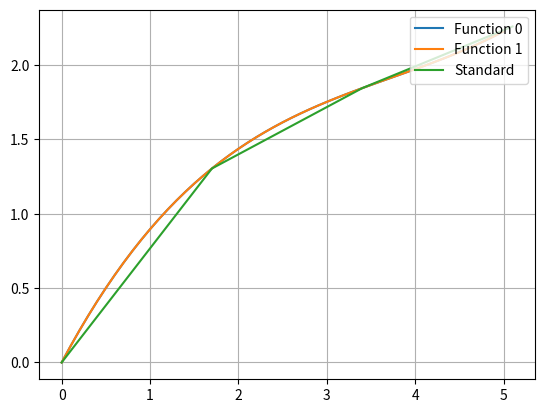

The script that saved this image:
import math
import numpy as np
import matplotlib.pyplot as plt


def f(x):
    return x**0.5


def process(i, x):
    n = len(x)
    r = [1.0]
    for j in range(n):
        if j != i:
            r.append(x[j])
            r[0] /= x[i] - x[j]
    return r


def lagrange(x):
    n = len(x)
    y = [f(val) for val in x]
    L = []
    for i in range(n):
        li = process(i, x)
        li[0] *= y[i]
        L.append(li)
    return L


def newton(x):
    n = len(x)
    y = [[f(val) for val in x]]
    k = 1
    N = [[y[0][0]]]
    for i in range(n - 1):
        y.append([])
        for j in range(len(y[i]) - 1):
            y[i + 1].append((y[i][j] - y[i][j + 1]) /
                            (x[j] - x[j + k]))
        N.append([y[i+1][0]] + [x[k] for k in range(i + 1)])
        k += 1
    return N


def printer(P):
    operator = False
    for each in P:
        if operator:
            if each[0] < 0:
                print(f'- {abs(each[0]):5.3f}', end=' ')
            else:
                print(f'+ {abs(each[0]):5.3f}', end=' ')
            for i in range(1, len(each)):
                if each[i] > 0:
                    print(f'(x - {each[i]:3.1f})', end=' ')
                else:
                    print(f'(x + {abs(each[i]):3.1f})', end=' ')
        else:
            if each[0] < 0:
                print(f'- {abs(each[0]):5.3f}', end=' ')
            else:
                print(f'{abs(each[0]):5.3f}', end=' ')
            operator = True
    print('\n', end='')


def mm(lst):
    r = 1
    for i in lst:
        r *= i
    return r


def analyse(x, P):
    func = 0
    for each in P:
        func += each[0] * mm(x - each[i] for i in range(1, len(each)))
    return func


def show_plot(limit, x, y, step=0.1):
    X = np.arange(x[0], x[-1], step)
    Y = []
    for i in range(len(limit)):
        Y.append([limit[i](val) for val in X])

    fif, ax = plt.subplots()

    for i in range(len(Y)):
        ax.plot(X, Y[i], label=f'Function {i}')

    ax.plot(x, y, label='Standard')
    ax.legend(loc='upper right')

    ax.grid()

    plt.show()


if __name__ == '__main__':

    x_1 = [0, 1.7, 3.4, 5.1]
    x_check = 3.0

    print('Lagrange')
    L = lagrange(x_1)
    print("L(x) =", end=' ')
    printer(L)

    Lx = analyse(x_check, L)
    print(f'L({x_check}) = {Lx:6.3f}\n')

    print('Newton')
    N = newton(x_1)
    print("N(x) =", end=' ')
    printer(N)

    Nx = analyse(x_check, N)
    print(f'N({x_check}) = {Nx:6.3f}\n')

    print('Function')
    Fx = f(x_check)
    print(f'F({x_check}) = {Fx:6.3f}\n')
    print('Error')
    print(f'|F(x) - L(x)| = {abs(Fx - Lx):7.4}')
    print(f'|F(x) - N(x)| = {abs(Fx - Nx):7.4}')

    def l(x): return analyse(x, L)
    def n(x): return analyse(x, N)
    show_plot([l, n], x_1, [f(val) for val in x_1])
